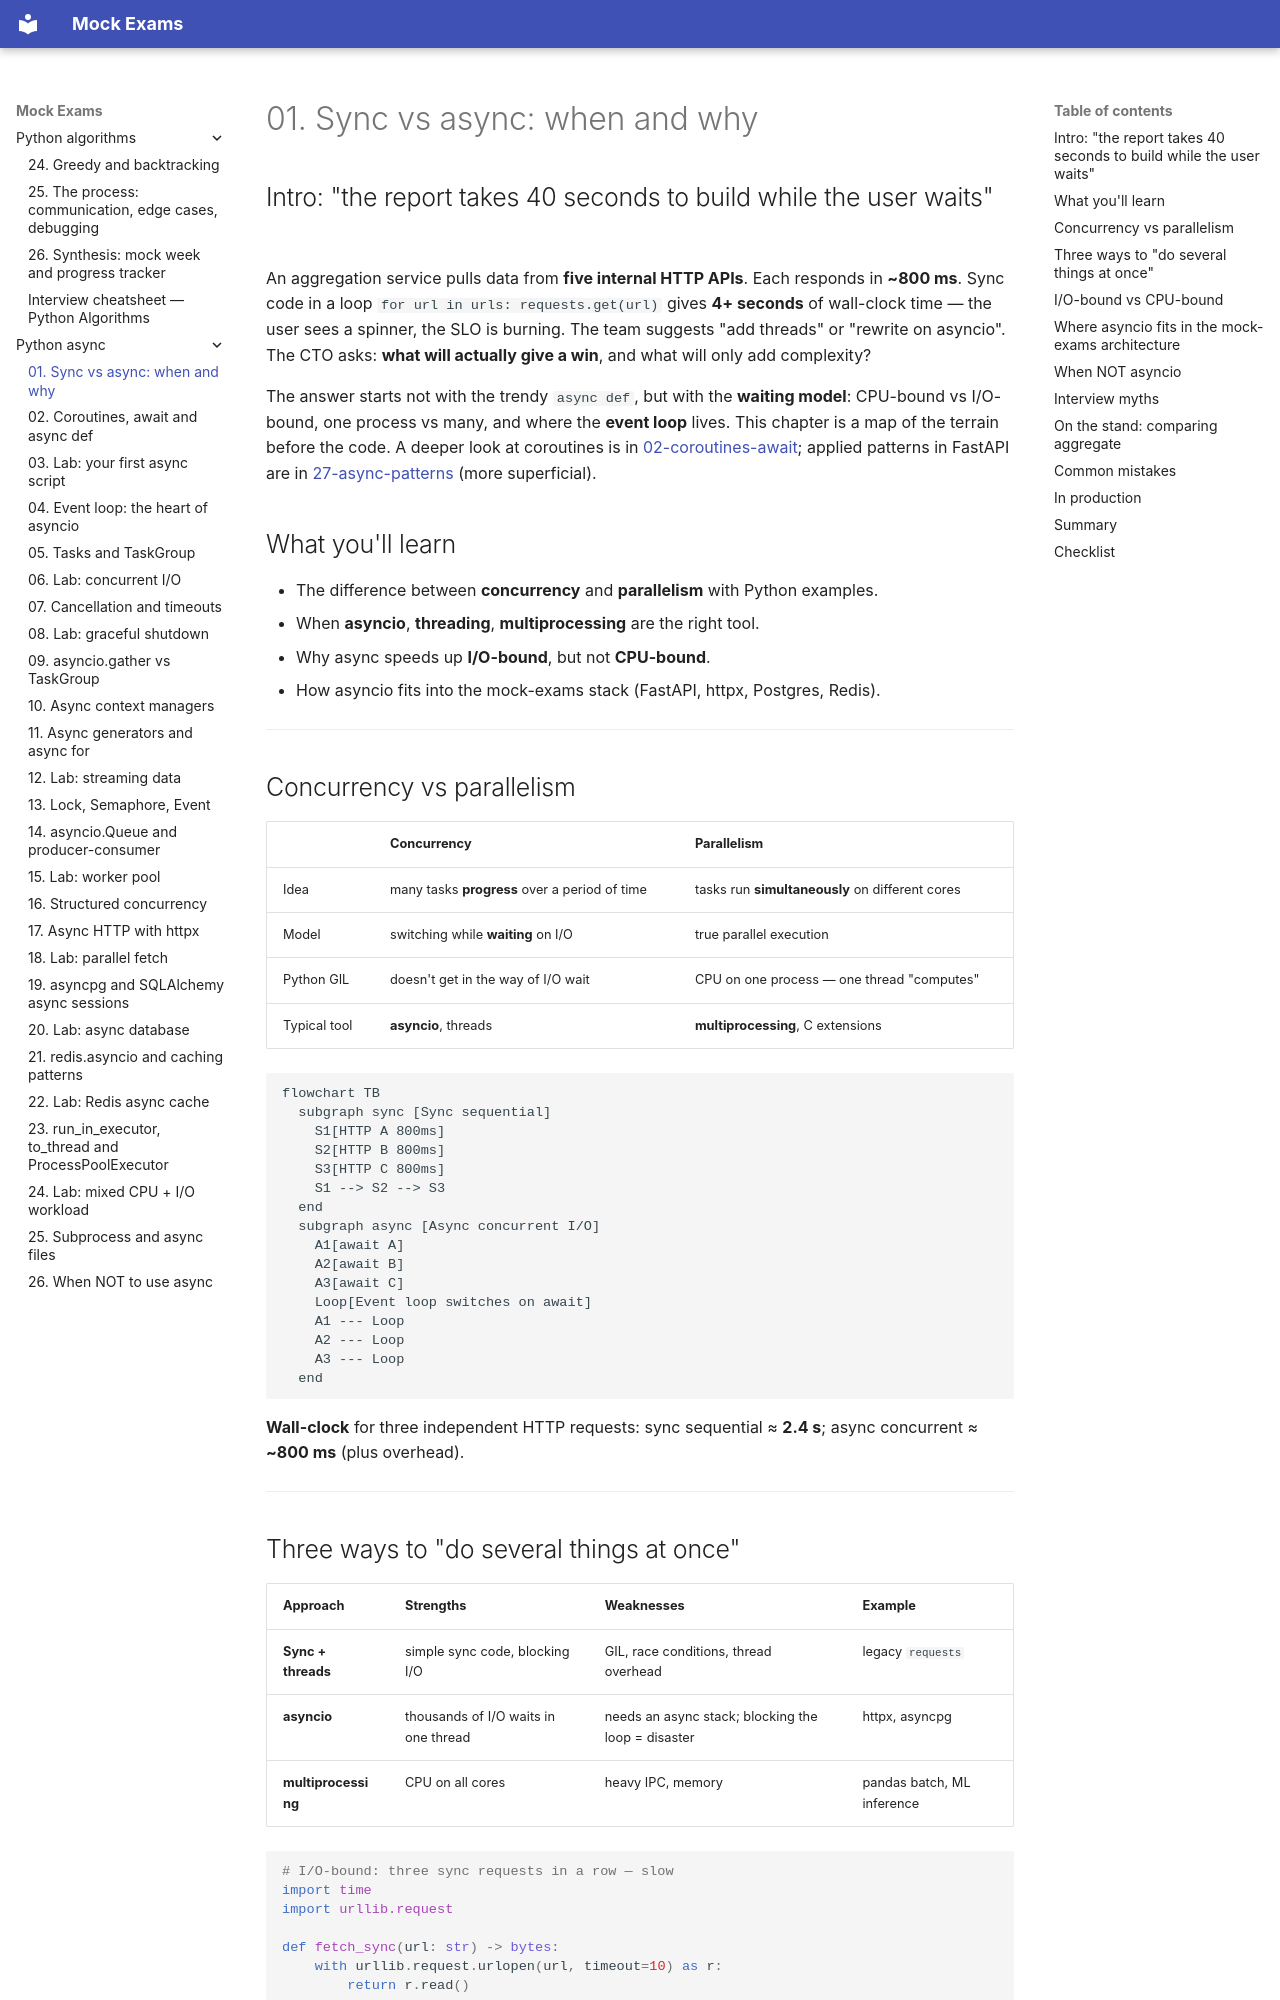

repository: FedorArbuzov/mock-exams · page: python-async/01-sync-vs-async/index.html · generator: mkdocs

# 01. Sync vs async: when and why

## Intro: "the report takes 40 seconds to build while the user waits"

An aggregation service pulls data from **five internal HTTP APIs**. Each responds in **~800 ms**. Sync code in a loop `for url in urls: requests.get(url)` gives **4+ seconds** of wall-clock time — the user sees a spinner, the SLO is burning. The team suggests "add threads" or "rewrite on asyncio". The CTO asks: **what will actually give a win**, and what will only add complexity?

The answer starts not with the trendy `async def`, but with the **waiting model**: CPU-bound vs I/O-bound, one process vs many, and where the **event loop** lives. This chapter is a map of the terrain before the code. A deeper look at coroutines is in [02-coroutines-await](02-coroutines-await.md); applied patterns in FastAPI are in [27-async-patterns](../fastapi/27-async-patterns.md) (more superficial).

## What you'll learn

- The difference between **concurrency** and **parallelism** with Python examples.
- When **asyncio**, **threading**, **multiprocessing** are the right tool.
- Why async speeds up **I/O-bound**, but not **CPU-bound**.
- How asyncio fits into the mock-exams stack (FastAPI, httpx, Postgres, Redis).

---

## Concurrency vs parallelism

| | Concurrency | Parallelism |
|---|-------------|-------------|
| Idea | many tasks **progress** over a period of time | tasks run **simultaneously** on different cores |
| Model | switching while **waiting** on I/O | true parallel execution |
| Python GIL | doesn't get in the way of I/O wait | CPU on one process — one thread "computes" |
| Typical tool | **asyncio**, threads | **multiprocessing**, C extensions |

```mermaid
flowchart TB
  subgraph sync [Sync sequential]
    S1[HTTP A 800ms]
    S2[HTTP B 800ms]
    S3[HTTP C 800ms]
    S1 --> S2 --> S3
  end
  subgraph async [Async concurrent I/O]
    A1[await A]
    A2[await B]
    A3[await C]
    Loop[Event loop switches on await]
    A1 --- Loop
    A2 --- Loop
    A3 --- Loop
  end
```

**Wall-clock** for three independent HTTP requests: sync sequential ≈ **2.4 s**; async concurrent ≈ **~800 ms** (plus overhead).

---
